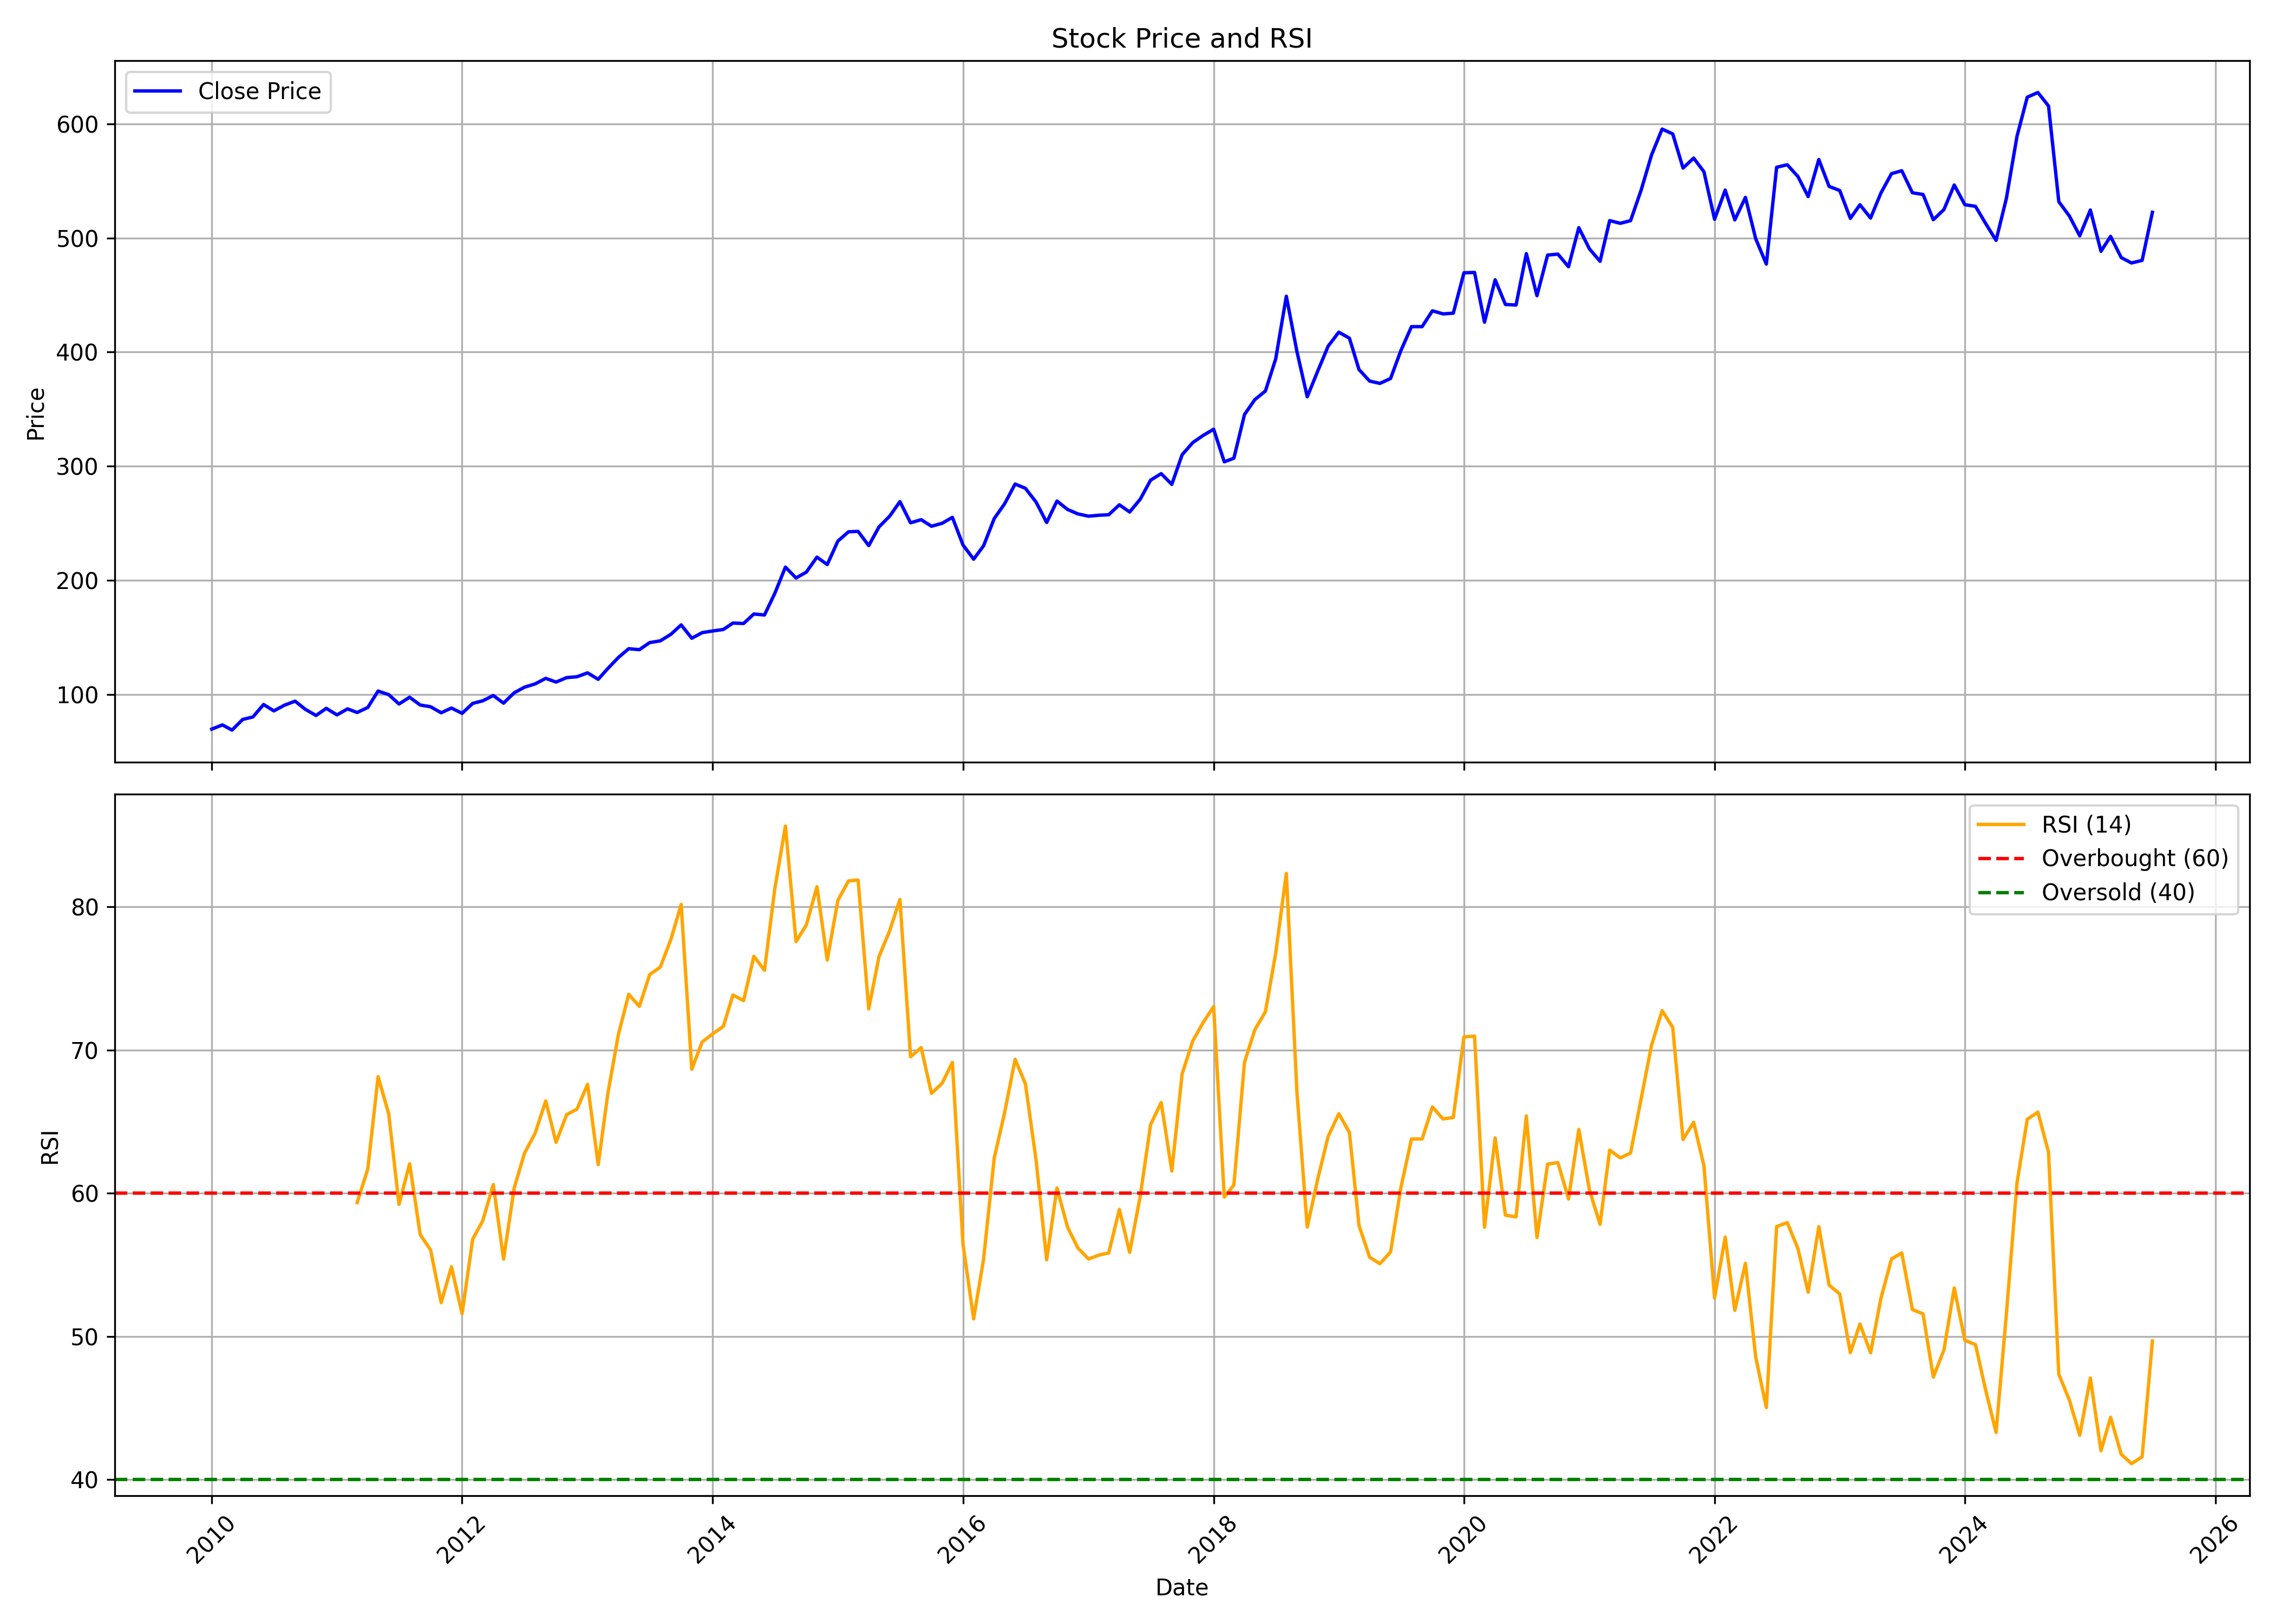

Source data for this figure (header and first rows):
, date, symbol, open, high, low, close, volume, rsi
0, 2010-01-01, DABUR, 68.57, 73.12, 63.36, 69.57, 21401734, 
1, 2010-02-01, DABUR, 70, 77.42, 69.57, 73.22, 26525750, 
2, 2010-03-01, DABUR, 73.22, 75.71, 68.16, 68.7, 17128182, 
3, 2010-04-01, DABUR, 68.92, 80.36, 68.21, 78.01, 22947466, 
4, 2010-05-01, DABUR, 78.31, 82.57, 75.86, 80.21, 20094380, 
5, 2010-06-01, DABUR, 80.47, 91.37, 76.49, 91.11, 22507302, 
6, 2010-07-01, DABUR, 91.24, 94.58, 83.5, 85.51, 59956394, 
7, 2010-08-01, DABUR, 86.49, 92.33, 84.39, 90.53, 39385372, 
8, 2010-09-01, DABUR, 91.87, 97.88, 89.74, 94.05, 39393799, 
9, 2010-10-01, DABUR, 94.92, 97.01, 85.69, 86.86, 30671920, 
10, 2010-11-01, DABUR, 87.17, 90.3, 78.81, 81.51, 40504387, 
11, 2010-12-01, DABUR, 82.44, 91.85, 82.01, 87.74, 35161214, 
12, 2011-01-01, DABUR, 88.83, 91.98, 75.84, 82.01, 46582406, 
13, 2011-02-01, DABUR, 86.56, 88.39, 78.2, 87.3, 30523644, 
14, 2011-03-01, DABUR, 87.52, 90.58, 81.79, 84.11, 15976589, 59.35
15, 2011-04-01, DABUR, 84.02, 92.07, 84.02, 88.53, 33232570, 61.7
16, 2011-05-01, DABUR, 89.27, 107.8, 85.94, 102.9, 70512652, 68.15
17, 2011-06-01, DABUR, 101.3, 105.8, 96.53, 99.77, 30924653, 65.55
18, 2011-07-01, DABUR, 100.5, 104.7, 91.23, 91.59, 20986745, 59.22
19, 2011-08-01, DABUR, 92.51, 98.1, 83.88, 97.48, 19448563, 62.06
20, 2011-09-01, DABUR, 97.48, 100.3, 86.04, 90.66, 32857519, 57.11
21, 2011-10-01, DABUR, 90, 92.42, 83.4, 89.17, 22741849, 56.05
22, 2011-11-01, DABUR, 89.78, 90.18, 82.43, 83.88, 22190429, 52.37
23, 2011-12-01, DABUR, 85.85, 93.38, 82.49, 88.02, 21583680, 54.87
24, 2012-01-01, DABUR, 87.89, 91.03, 81.43, 83.37, 33163742, 51.59
25, 2012-02-01, DABUR, 83.42, 94.62, 83.37, 92.09, 36953196, 56.81
26, 2012-03-01, DABUR, 90.28, 95.85, 89.35, 94.35, 17402407, 58.06
27, 2012-04-01, DABUR, 94.26, 101.3, 91.25, 99, 17279619, 60.61
28, 2012-05-01, DABUR, 98.95, 99.97, 89.61, 92.31, 27731955, 55.4
29, 2012-06-01, DABUR, 92.31, 102.7, 89.04, 101.4, 31852876, 60.38
30, 2012-07-01, DABUR, 102, 108, 100.4, 106.3, 21372280, 62.8
31, 2012-08-01, DABUR, 106.5, 112.8, 104.5, 109.2, 22056047, 64.19
32, 2012-09-01, DABUR, 111, 118.5, 109.1, 114, 29407636, 66.45
33, 2012-10-01, DABUR, 115.1, 123.8, 109.9, 110.8, 23298148, 63.56
34, 2012-11-01, DABUR, 111.6, 116.4, 108.4, 114.7, 16679845, 65.5
35, 2012-12-01, DABUR, 114.7, 118.2, 113.3, 115.4, 17092050, 65.88
36, 2013-01-01, DABUR, 115.6, 123.3, 111.4, 118.9, 22009320, 67.61
37, 2013-02-01, DABUR, 121.6, 121.6, 111.5, 113.2, 18135722, 62
38, 2013-03-01, DABUR, 113.6, 125.1, 110.3, 122.7, 15589791, 66.94
39, 2013-04-01, DABUR, 122.7, 139.6, 122.3, 132.4, 28244514, 71.11
40, 2013-05-01, DABUR, 132.4, 148.4, 132.4, 140, 29921566, 73.9
41, 2013-06-01, DABUR, 139.4, 143.6, 129.6, 139.2, 26606830, 73.05
42, 2013-07-01, DABUR, 140.7, 159.8, 138.1, 145.4, 39606983, 75.27
43, 2013-08-01, DABUR, 145.1, 157.6, 128.5, 146.9, 43688580, 75.8
44, 2013-09-01, DABUR, 149, 156, 146.2, 152.7, 25902493, 77.73
45, 2013-10-01, DABUR, 153.1, 166.1, 149.2, 160.9, 28060792, 80.17
46, 2013-11-01, DABUR, 159.2, 161.2, 141, 149.2, 43462558, 68.66
47, 2013-12-01, DABUR, 149.3, 157.7, 146.2, 154.1, 25390946, 70.56
48, 2014-01-01, DABUR, 154.4, 158.3, 144.3, 155.6, 40622362, 71.14
49, 2014-02-01, DABUR, 155.6, 161.1, 150.2, 156.9, 17094776, 71.66
50, 2014-03-01, DABUR, 156.1, 164.4, 154.1, 162.5, 22457201, 73.85
51, 2014-04-01, DABUR, 163.7, 171.8, 159.7, 162.1, 20492485, 73.45
52, 2014-05-01, DABUR, 162.1, 173.7, 160.4, 170.5, 35651935, 76.55
53, 2014-06-01, DABUR, 169.1, 177.2, 165.5, 169.6, 21794998, 75.57
54, 2014-07-01, DABUR, 170.9, 189.9, 167.8, 188.5, 27699118, 81.25
55, 2014-08-01, DABUR, 185.7, 214.2, 183.3, 211.5, 52121560, 85.64
56, 2014-09-01, DABUR, 211.4, 213.3, 196.3, 202, 37460225, 77.58
57, 2014-10-01, DABUR, 204, 209.4, 179.8, 207.2, 28823998, 78.74
58, 2014-11-01, DABUR, 208.8, 227.9, 202.8, 220.3, 25386470, 81.41
59, 2014-12-01, DABUR, 220.8, 227.7, 199.2, 213.8, 18378142, 76.29
... 127 more rows
